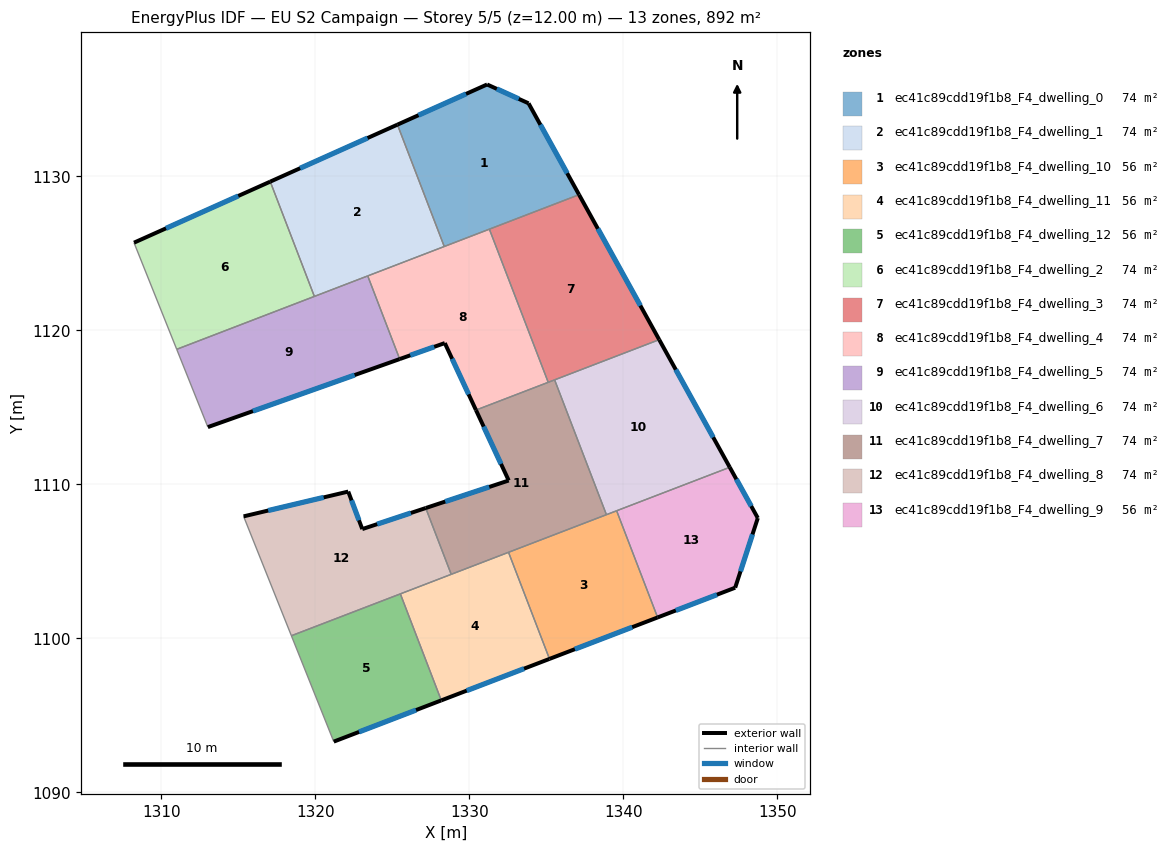
=== STOREY PLAN SPEC (per zone: floor XY polygon, exterior-wall plan segments, windows/doors) ===
zone 1: ec41c89cdd19f1b8_F4_dwelling_0  (74.3 m²)
  floor: (1333.85, 1134.74) (1337.13, 1128.80) (1328.38, 1125.44) (1325.34, 1133.35) (1331.16, 1135.96)
  exterior wall: (1331.16, 1135.96) – (1325.34, 1133.35)  [6.4 m]
    window: (1329.79, 1135.35) – (1326.71, 1133.96)  [5.4 m²]
  exterior wall: (1333.85, 1134.74) – (1331.16, 1135.96)  [3.0 m]
    window: (1333.22, 1135.02) – (1331.79, 1135.67)  [2.5 m²]
  exterior wall: (1337.13, 1128.80) – (1333.85, 1134.74)  [6.8 m]
    window: (1336.36, 1130.19) – (1334.62, 1133.34)  [5.7 m²]
  interior walls: 3
zone 2: ec41c89cdd19f1b8_F4_dwelling_1  (74.3 m²)
  floor: (1325.34, 1133.35) (1328.38, 1125.44) (1319.95, 1122.20) (1317.08, 1129.65)
  exterior wall: (1325.34, 1133.35) – (1317.08, 1129.65)  [9.0 m]
    window: (1323.40, 1132.48) – (1319.02, 1130.52)  [7.6 m²]
  interior walls: 4
zone 3: ec41c89cdd19f1b8_F4_dwelling_10  (55.8 m²)
  floor: (1339.57, 1108.28) (1342.23, 1101.36) (1335.21, 1098.66) (1332.55, 1105.58)
  exterior wall: (1335.21, 1098.66) – (1342.23, 1101.36)  [7.5 m]
    window: (1336.86, 1099.30) – (1340.58, 1100.72)  [6.3 m²]
  interior walls: 4
zone 4: ec41c89cdd19f1b8_F4_dwelling_11  (55.8 m²)
  floor: (1332.55, 1105.58) (1335.21, 1098.66) (1328.19, 1095.97) (1325.53, 1102.89)
  exterior wall: (1328.19, 1095.97) – (1335.21, 1098.66)  [7.5 m]
    window: (1329.84, 1096.60) – (1333.56, 1098.03)  [6.3 m²]
  interior walls: 4
zone 5: ec41c89cdd19f1b8_F4_dwelling_12  (55.7 m²)
  floor: (1325.53, 1102.89) (1328.19, 1095.97) (1321.21, 1093.29) (1318.46, 1100.17)
  exterior wall: (1321.21, 1093.29) – (1328.19, 1095.97)  [7.5 m]
    window: (1322.85, 1093.92) – (1326.55, 1095.34)  [6.3 m²]
  interior walls: 3
zone 6: ec41c89cdd19f1b8_F4_dwelling_2  (74.3 m²)
  floor: (1317.08, 1129.65) (1319.95, 1122.20) (1311.01, 1118.76) (1308.24, 1125.69)
  exterior wall: (1317.08, 1129.65) – (1308.24, 1125.69)  [9.7 m]
    window: (1315.01, 1128.72) – (1310.32, 1126.62)  [8.2 m²]
  interior walls: 3
zone 7: ec41c89cdd19f1b8_F4_dwelling_3  (74.3 m²)
  floor: (1337.13, 1128.80) (1342.34, 1119.39) (1335.13, 1116.62) (1331.31, 1126.56)
  exterior wall: (1342.34, 1119.39) – (1337.13, 1128.80)  [10.8 m]
    window: (1341.11, 1121.60) – (1338.35, 1126.59)  [9.1 m²]
  interior walls: 4
zone 8: ec41c89cdd19f1b8_F4_dwelling_4  (74.3 m²)
  floor: (1331.31, 1126.56) (1335.13, 1116.62) (1330.44, 1114.82) (1328.42, 1119.17) (1325.49, 1118.13) (1323.41, 1123.53)
  exterior wall: (1328.42, 1119.17) – (1330.44, 1114.82)  [4.8 m]
    window: (1328.89, 1118.15) – (1329.96, 1115.84)  [4.0 m²]
  exterior wall: (1325.49, 1118.13) – (1328.42, 1119.17)  [3.1 m]
    window: (1326.17, 1118.37) – (1327.73, 1118.93)  [2.6 m²]
  interior walls: 5
zone 9: ec41c89cdd19f1b8_F4_dwelling_5  (74.3 m²)
  floor: (1323.41, 1123.53) (1325.49, 1118.13) (1313.03, 1113.71) (1311.01, 1118.76)
  exterior wall: (1313.03, 1113.71) – (1325.49, 1118.13)  [13.2 m]
    window: (1315.96, 1114.75) – (1322.56, 1117.09)  [11.1 m²]
  interior walls: 4
zone 10: ec41c89cdd19f1b8_F4_dwelling_6  (74.3 m²)
  floor: (1342.34, 1119.39) (1346.92, 1111.10) (1338.91, 1108.03) (1335.54, 1116.78)
  exterior wall: (1346.92, 1111.10) – (1342.34, 1119.39)  [9.5 m]
    window: (1345.84, 1113.05) – (1343.41, 1117.44)  [8.0 m²]
  interior walls: 4
zone 11: ec41c89cdd19f1b8_F4_dwelling_7  (74.3 m²)
  floor: (1335.54, 1116.78) (1338.91, 1108.03) (1328.83, 1104.16) (1327.18, 1108.46) (1332.57, 1110.25) (1330.44, 1114.82)
  exterior wall: (1332.57, 1110.25) – (1327.18, 1108.46)  [5.7 m]
    window: (1331.30, 1109.83) – (1328.44, 1108.88)  [4.8 m²]
  exterior wall: (1330.44, 1114.82) – (1332.57, 1110.25)  [5.0 m]
    window: (1330.94, 1113.75) – (1332.07, 1111.32)  [4.3 m²]
  interior walls: 6
zone 12: ec41c89cdd19f1b8_F4_dwelling_8  (74.3 m²)
  floor: (1327.18, 1108.46) (1328.83, 1104.16) (1318.46, 1100.17) (1315.35, 1107.92) (1322.15, 1109.53) (1323.06, 1107.09)
  exterior wall: (1322.15, 1109.53) – (1315.35, 1107.92)  [7.0 m]
    window: (1320.55, 1109.15) – (1316.95, 1108.30)  [5.9 m²]
  exterior wall: (1323.06, 1107.09) – (1322.15, 1109.53)  [2.6 m]
    window: (1322.84, 1107.66) – (1322.36, 1108.96)  [2.2 m²]
  exterior wall: (1327.18, 1108.46) – (1323.06, 1107.09)  [4.3 m]
    window: (1326.21, 1108.14) – (1324.03, 1107.41)  [3.7 m²]
  interior walls: 4
zone 13: ec41c89cdd19f1b8_F4_dwelling_9  (55.7 m²)
  floor: (1346.92, 1111.10) (1348.74, 1107.81) (1347.27, 1103.29) (1342.23, 1101.36) (1339.57, 1108.28)
  exterior wall: (1348.74, 1107.81) – (1346.92, 1111.10)  [3.8 m]
    window: (1348.31, 1108.58) – (1347.34, 1110.33)  [3.2 m²]
  exterior wall: (1347.27, 1103.29) – (1348.74, 1107.81)  [4.8 m]
    window: (1347.61, 1104.35) – (1348.39, 1106.75)  [4.0 m²]
  exterior wall: (1342.23, 1101.36) – (1347.27, 1103.29)  [5.4 m]
    window: (1343.41, 1101.81) – (1346.09, 1102.83)  [4.6 m²]
  interior walls: 2

=== DERIVED (storey summary) ===
Building: EU S2 Campaign
Storey: 5 of 5  (floor level z = 12.00 m)
Storey gross floor area: 892.0 m²
Zones on this storey: 13
  - ec41c89cdd19f1b8_F4_dwelling_0: floor 74.3 m²; exterior wall 16.1 m (48.3 m²); 3 window(s) 13.6 m²; WWR 28.1%
  - ec41c89cdd19f1b8_F4_dwelling_1: floor 74.3 m²; exterior wall 9.0 m (27.1 m²); 1 window(s) 7.6 m²; WWR 28.1%
  - ec41c89cdd19f1b8_F4_dwelling_10: floor 55.8 m²; exterior wall 7.5 m (22.6 m²); 1 window(s) 6.3 m²; WWR 28.1%
  - ec41c89cdd19f1b8_F4_dwelling_11: floor 55.8 m²; exterior wall 7.5 m (22.6 m²); 1 window(s) 6.3 m²; WWR 28.1%
  - ec41c89cdd19f1b8_F4_dwelling_12: floor 55.7 m²; exterior wall 7.5 m (22.4 m²); 1 window(s) 6.3 m²; WWR 28.1%
  - ec41c89cdd19f1b8_F4_dwelling_2: floor 74.3 m²; exterior wall 9.7 m (29.1 m²); 1 window(s) 8.2 m²; WWR 28.1%
  - ec41c89cdd19f1b8_F4_dwelling_3: floor 74.3 m²; exterior wall 10.8 m (32.3 m²); 1 window(s) 9.1 m²; WWR 28.1%
  - ec41c89cdd19f1b8_F4_dwelling_4: floor 74.3 m²; exterior wall 7.9 m (23.7 m²); 2 window(s) 6.7 m²; WWR 28.1%
  - ec41c89cdd19f1b8_F4_dwelling_5: floor 74.3 m²; exterior wall 13.2 m (39.6 m²); 1 window(s) 11.1 m²; WWR 28.1%
  - ec41c89cdd19f1b8_F4_dwelling_6: floor 74.3 m²; exterior wall 9.5 m (28.4 m²); 1 window(s) 8.0 m²; WWR 28.1%
  - ec41c89cdd19f1b8_F4_dwelling_7: floor 74.3 m²; exterior wall 10.7 m (32.2 m²); 2 window(s) 9.0 m²; WWR 28.1%
  - ec41c89cdd19f1b8_F4_dwelling_8: floor 74.3 m²; exterior wall 13.9 m (41.8 m²); 3 window(s) 11.7 m²; WWR 28.1%
  - ec41c89cdd19f1b8_F4_dwelling_9: floor 55.7 m²; exterior wall 13.9 m (41.7 m²); 3 window(s) 11.7 m²; WWR 28.1%
Zone adjacency (shared interzone walls):
  - ec41c89cdd19f1b8_F4_dwelling_0 ↔ ec41c89cdd19f1b8_F4_dwelling_1
  - ec41c89cdd19f1b8_F4_dwelling_0 ↔ ec41c89cdd19f1b8_F4_dwelling_3
  - ec41c89cdd19f1b8_F4_dwelling_0 ↔ ec41c89cdd19f1b8_F4_dwelling_4
  - ec41c89cdd19f1b8_F4_dwelling_1 ↔ ec41c89cdd19f1b8_F4_dwelling_2
  - ec41c89cdd19f1b8_F4_dwelling_1 ↔ ec41c89cdd19f1b8_F4_dwelling_4
  - ec41c89cdd19f1b8_F4_dwelling_1 ↔ ec41c89cdd19f1b8_F4_dwelling_5
  - ec41c89cdd19f1b8_F4_dwelling_10 ↔ ec41c89cdd19f1b8_F4_dwelling_11
  - ec41c89cdd19f1b8_F4_dwelling_10 ↔ ec41c89cdd19f1b8_F4_dwelling_6
  - ec41c89cdd19f1b8_F4_dwelling_10 ↔ ec41c89cdd19f1b8_F4_dwelling_7
  - ec41c89cdd19f1b8_F4_dwelling_10 ↔ ec41c89cdd19f1b8_F4_dwelling_9
  - ec41c89cdd19f1b8_F4_dwelling_11 ↔ ec41c89cdd19f1b8_F4_dwelling_12
  - ec41c89cdd19f1b8_F4_dwelling_11 ↔ ec41c89cdd19f1b8_F4_dwelling_7
  - ec41c89cdd19f1b8_F4_dwelling_11 ↔ ec41c89cdd19f1b8_F4_dwelling_8
  - ec41c89cdd19f1b8_F4_dwelling_12 ↔ ec41c89cdd19f1b8_F4_dwelling_8
  - ec41c89cdd19f1b8_F4_dwelling_2 ↔ ec41c89cdd19f1b8_F4_dwelling_5
  - ec41c89cdd19f1b8_F4_dwelling_3 ↔ ec41c89cdd19f1b8_F4_dwelling_4
  - ec41c89cdd19f1b8_F4_dwelling_3 ↔ ec41c89cdd19f1b8_F4_dwelling_6
  - ec41c89cdd19f1b8_F4_dwelling_3 ↔ ec41c89cdd19f1b8_F4_dwelling_7
  - ec41c89cdd19f1b8_F4_dwelling_4 ↔ ec41c89cdd19f1b8_F4_dwelling_5
  - ec41c89cdd19f1b8_F4_dwelling_4 ↔ ec41c89cdd19f1b8_F4_dwelling_7
  - ec41c89cdd19f1b8_F4_dwelling_6 ↔ ec41c89cdd19f1b8_F4_dwelling_7
  - ec41c89cdd19f1b8_F4_dwelling_6 ↔ ec41c89cdd19f1b8_F4_dwelling_9
  - ec41c89cdd19f1b8_F4_dwelling_7 ↔ ec41c89cdd19f1b8_F4_dwelling_8